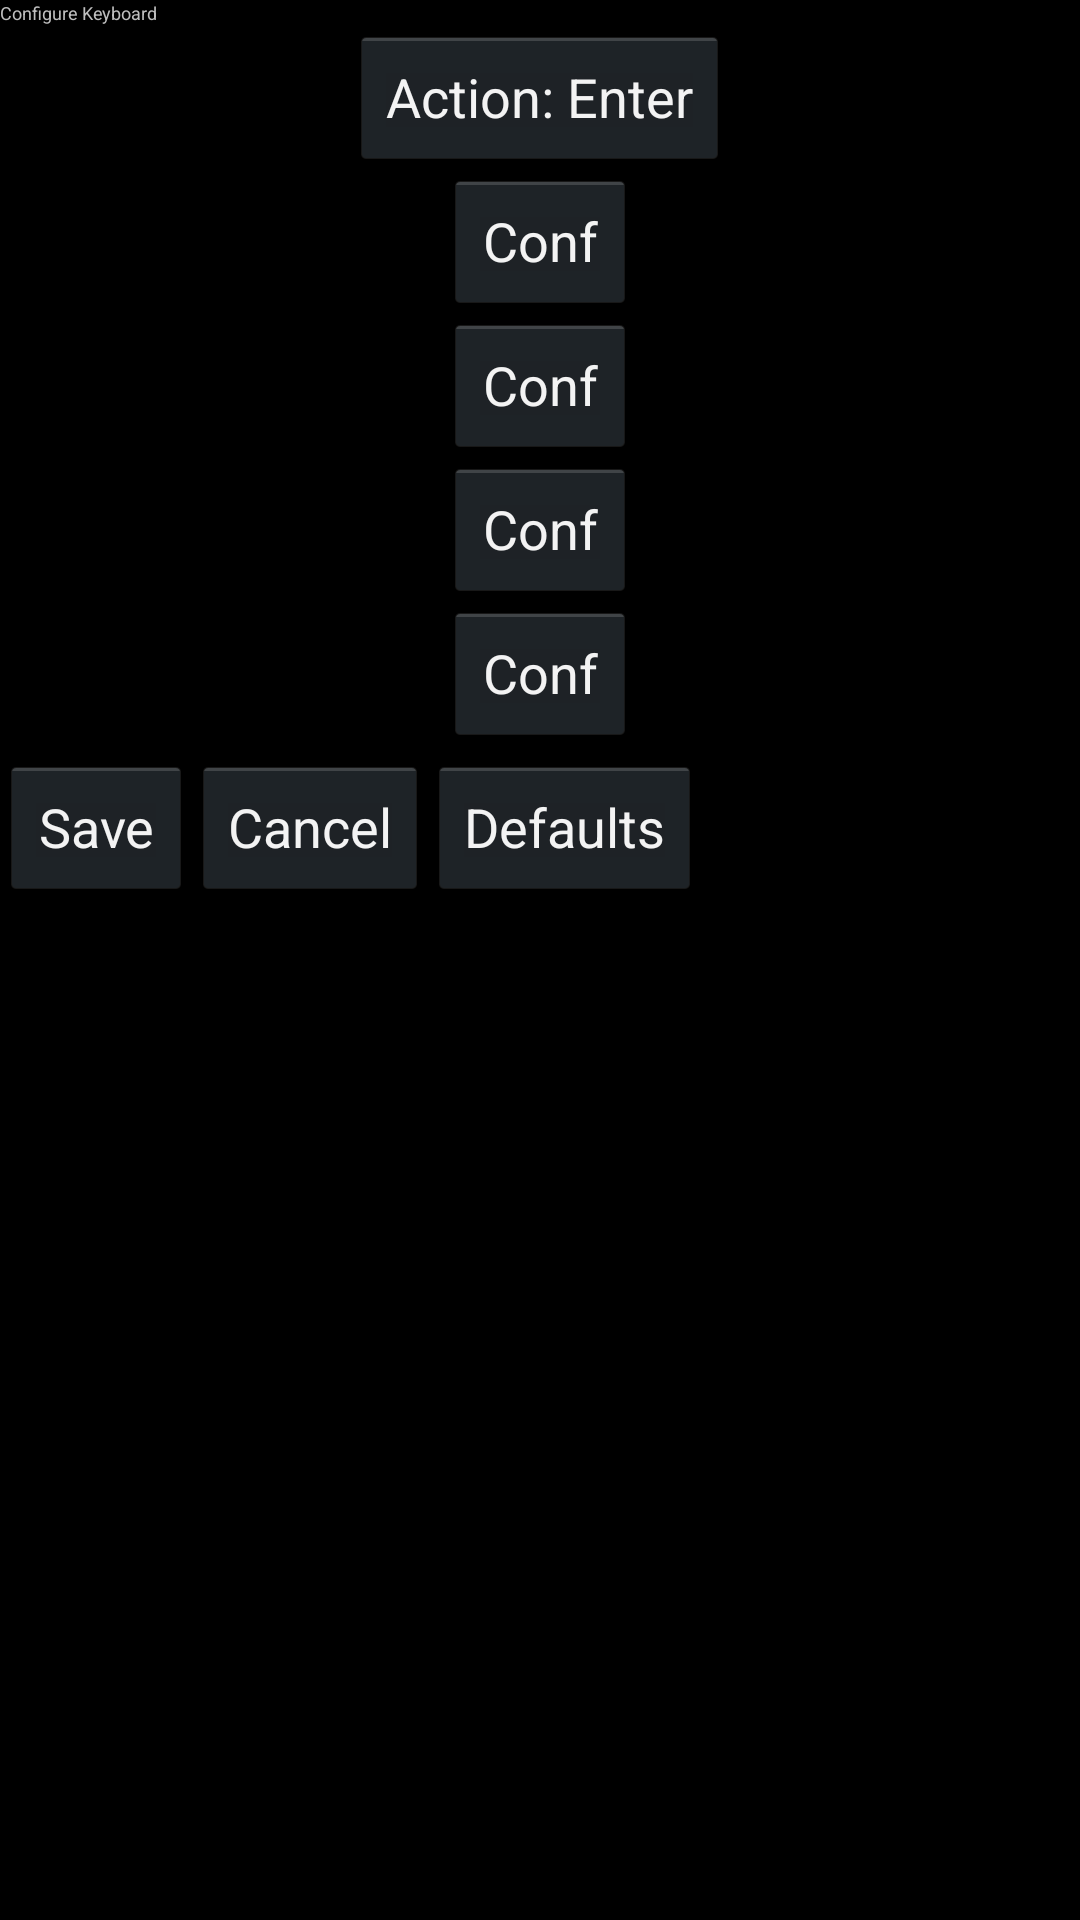

Here is an Android app screen rendered from its layout file. Give the layout XML and the strings, colors and styles it references.
<!-- AndroidManifest.xml: application theme app_theme -->
<!-- res/layout/settings_keyboard.xml -->
<?xml version="1.0" encoding="utf-8"?>
<LinearLayout android:orientation="vertical" android:background="@drawable/backrepeat" android:layout_width="fill_parent" android:layout_height="wrap_content"
  xmlns:android="http://schemas.android.com/apk/res/android">
    <ScrollView android:scrollbarAlwaysDrawVerticalTrack="true" android:id="@id/ScrollView01" android:layout_width="fill_parent" android:layout_height="wrap_content">
        <LinearLayout android:orientation="vertical" android:id="@id/LinearLayoutLuke01" android:layout_width="fill_parent" android:layout_height="wrap_content">
            <TextView android:textSize="18.0px" android:id="@id/TextView01" android:layout_width="wrap_content" android:layout_height="wrap_content" android:text="Configure Keyboard" />
            <LinearLayout android:orientation="vertical" android:id="@id/LinearLayout06" android:layout_width="fill_parent" android:layout_height="wrap_content">
                <LinearLayout android:layout_gravity="center" android:id="@id/LinearLayout01" android:layout_width="wrap_content" android:layout_height="wrap_content">
                    <Button android:id="@id/settingsKAction" android:layout_width="wrap_content" android:layout_height="wrap_content" android:text="Action: Enter" />
                </LinearLayout>
                <LinearLayout android:layout_gravity="center" android:id="@id/LinearLayout02" android:layout_width="wrap_content" android:layout_height="wrap_content">
                    <Button android:id="@id/settingsKJump" android:layout_width="wrap_content" android:layout_height="wrap_content" android:text="Conf" />
                </LinearLayout>
                <LinearLayout android:layout_gravity="center" android:id="@id/Settings" android:layout_width="wrap_content" android:layout_height="wrap_content">
                    <Button android:id="@id/settingsKLeft" android:layout_width="wrap_content" android:layout_height="wrap_content" android:text="Conf" />
                </LinearLayout>
                <LinearLayout android:layout_gravity="center" android:id="@id/LinearLayout04" android:layout_width="wrap_content" android:layout_height="wrap_content">
                    <Button android:id="@id/settingsKRight" android:layout_width="wrap_content" android:layout_height="wrap_content" android:text="Conf" />
                </LinearLayout>
                <LinearLayout android:layout_gravity="center" android:id="@id/LinearLayout03" android:layout_width="wrap_content" android:layout_height="wrap_content">
                    <Button android:id="@id/settingsKDown" android:layout_width="wrap_content" android:layout_height="wrap_content" android:text="Conf" />
                </LinearLayout>
            </LinearLayout>
            <LinearLayout android:id="@id/LinearLayout05" android:layout_width="wrap_content" android:layout_height="wrap_content" android:layout_marginTop="10.0px" android:layout_marginBottom="10.0px">
                <Button android:id="@id/settingsKDone" android:layout_width="wrap_content" android:layout_height="wrap_content" android:text="Save" />
                <Button android:id="@id/settingsKCancel" android:layout_width="wrap_content" android:layout_height="wrap_content" android:text="Cancel" />
                <Button android:id="@id/settingKDefaults" android:layout_width="wrap_content" android:layout_height="wrap_content" android:text="Defaults" />
            </LinearLayout>
        </LinearLayout>
    </ScrollView>
</LinearLayout>
<!-- resources referenced by this layout -->
<resources>
  <!-- drawable backrepeat (drawable) -->
  <?xml version="1.0" encoding="utf-8"?>
  <bitmap android:src="@drawable/metal" android:dither="true" android:tileMode="repeat"
    xmlns:android="http://schemas.android.com/apk/res/android" />
  <style name="app_theme" parent="@android:style/Theme.Light" />
</resources>
